Run: headless pygame with SDL's dummy video driver; simulated clock (each Clock.tick advances the game by its frame time, no real sleeping); random seed 0; keys injected as events and as key.get_pressed() state; no mouse input.
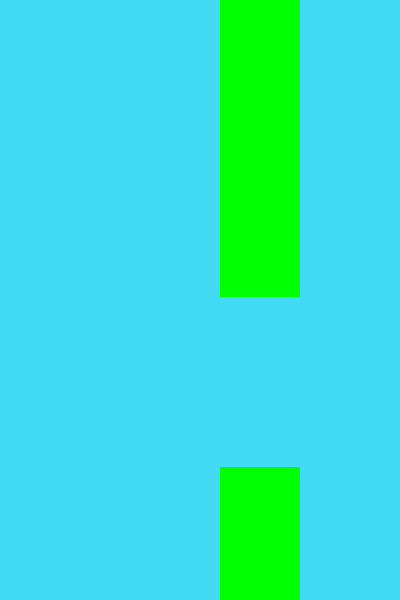
Frame 1 of 4 · flips 1–60 · no input
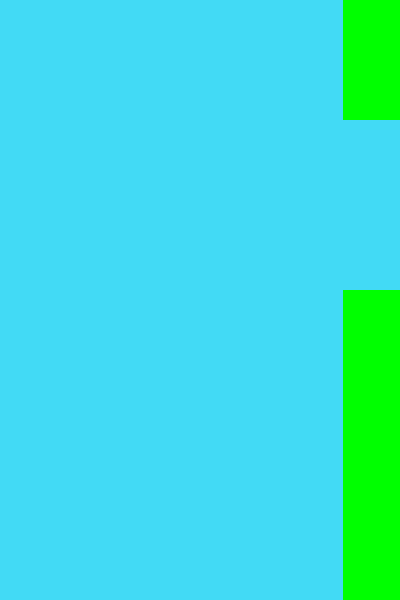
Frame 2 of 4 · flips 61–180 · tapped SPACE, RETURN · held RIGHT (→), D
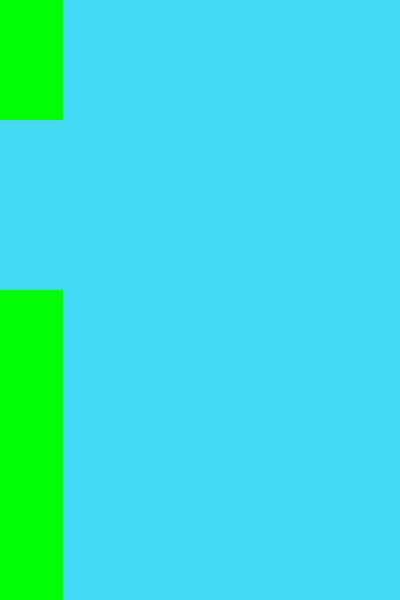
Frame 3 of 4 · flips 181–300 · held DOWN (↓), S
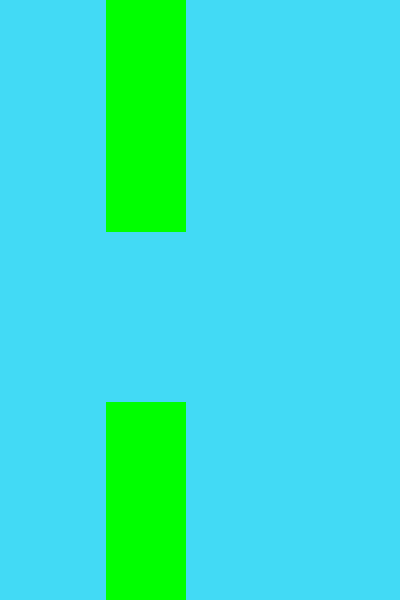
Frame 4 of 4 · flips 301–420 · held LEFT (←), A, UP (↑), W

The pygame program that drew these frames:

import pygame
import random

# CONSTANTS
WIDTH, HEIGHT = 400, 600
SCREEN = pygame.display.set_mode((WIDTH, HEIGHT))

# colors
BLACK = (0, 0, 0)
WHITE = (255, 255, 255)
GREEN = (0, 255, 0)
YELLOW = (245, 239, 66)
CYAN = (66, 218, 245)

# stuff #
PIPE_NUMBER = 1

## CLASSES ##

# THE BIRD


class Bird:
    def __init__(self, x, y):
        self.x = x
        self.y = y

        self.velocity = 0
        self.gravity = 1

    def draw_bird(self):
        self.rect = bird_rect = pygame.Rect(self.x, self.y, 40, 40)
        pygame.draw.rect(SCREEN, YELLOW, self.rect)

    def update(self):  # make the bird fall, controllers etc
        self.draw_bird()
        self.y += self.velocity
        self.velocity += self.gravity  # aceleração

        # controllers #

        keys = pygame.key.get_pressed()
        if keys[pygame.K_UP]:
            self.velocity = -10

        if self.rect.colliderect(obstacle.get_rect(0)) or self.rect.colliderect(obstacle.get_rect(1)):
            print("colidiu")


# obstacle

class Obstacle:
    def __init__(self):
        self.x = WIDTH
        self.y = random.randint(-300, 0)

        self.space_between = 570
        self.rect_top = pygame.Rect(self.x, self.y, 80, 400)
        self.rect_bottom = pygame.Rect(
            self.x, self.y + self.space_between, 80, 400)

        self.pipe_vel = 3

    def draw(self):

        self.rect_top = self.get_rect(0)
        self.rect_bottom = self.get_rect(1)

        self.rect_top.x -= self.pipe_vel
        self.rect_bottom.x -= self.pipe_vel
        pygame.draw.rect(SCREEN, GREEN, self.rect_top)
        pygame.draw.rect(SCREEN, GREEN, self.rect_bottom)

        if self.rect_top.x < -80:
            self.rect_top.x = WIDTH
            self.rect_bottom.x = WIDTH
            self.rect_top.y = random.randint(-300, 0)
            self.rect_bottom.y = self.rect_top.y + 570

    def get_rect(self, i):  # uma linda função que vai me retornar os rects para eu poder usá-los na collisão e tbm mexer neles
        if i == 0:
            return self.rect_top
        else:
            return self.rect_bottom


# object instances
obstacle = Obstacle()

bird_x = WIDTH/4
bird_y = HEIGHT/2 - 20

bird = Bird(bird_x, bird_y)

canos = []

for i in range(PIPE_NUMBER):
    cano = Obstacle()
    canos.append(cano)
    print(canos)

# GAME LOOP

while True:
    clock = pygame.time.Clock()
    clock.tick(60)
    for event in pygame.event.get():
        if event.type == pygame.QUIT:
            pygame.quit()
        if event.type == pygame.KEYDOWN:
            if event.key == pygame.K_ESCAPE:
                pygame.quit()

    SCREEN.fill(CYAN)
    # drawinings
    bird.draw_bird()
    bird.update()

    obstacle.draw()

    pygame.display.update()
